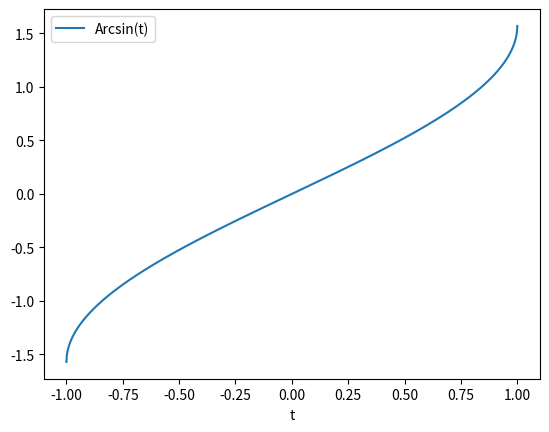

The matplotlib source for this figure:
import matplotlib.pyplot as plt

plt.clf()
x = [4,1,6,8]
y = [0,2,-1,5]
plt.plot(x,y)
plt.savefig("ex_1.png")


plt.clf()
x = [4,1,6,8]
y = [0,2,-1,5]
plt.plot(x,y,marker="*")
plt.savefig("ex_2.png")

plt.clf()
x = [4,1,6,8]
y = [0,2,-1,5]
plt.plot(x,y,marker="*",linestyle="")
plt.savefig("ex_3.png")


plt.clf()
x = [4,1,6,8]
y = [0,2,-1,5]
plt.plot(x,y,marker="*",linestyle="",markersize=10)
plt.axis([0,9,-2,6])
plt.savefig("ex_4.png")


plt.clf()
x = [4,1,6,8]
y = [0,2,-1,5]
plt.plot(x,y,marker="*",linestyle="",markersize=10)
plt.plot([1,8],[-1,5],linestyle=":",color="r")
plt.axis([0,9,-2,6])
plt.savefig("ex_5.png")

# Pour tracer le graphe d'une fonction
# Ex : Arcsin (asin de la bib. math)

from math import asin

x = [-1,-0.8,-0.6,-0.4,-0.2,0,0.2,0.4,0.6,0.8,1]
y = [asin(t) for t in x]

plt.clf()
plt.plot(x,y)
plt.savefig("ex_asin_1.png")

def subdivision(a,b,p):
    """Subdivision de [a,b] de pas p"""
    L = [a]
    x = a
    while x+p <= b:
        x = x+p
        L.append(x)
    return L

x = subdivision(-1,1,0.01)
y = [asin(t) for t in x]

plt.clf()
plt.plot(x,y)
plt.savefig("ex_asin_2.png")

from numpy import linspace

x = linspace(-1,1,1000)
y = [asin(t) for t in x]

plt.clf()
plt.plot(x,y)
plt.savefig("ex_asin_3.png")


plt.clf()
plt.plot(x,y,label="Arcsin(t)")
plt.xlabel("t")
plt.legend()
plt.savefig("ex_asin_4.png")


